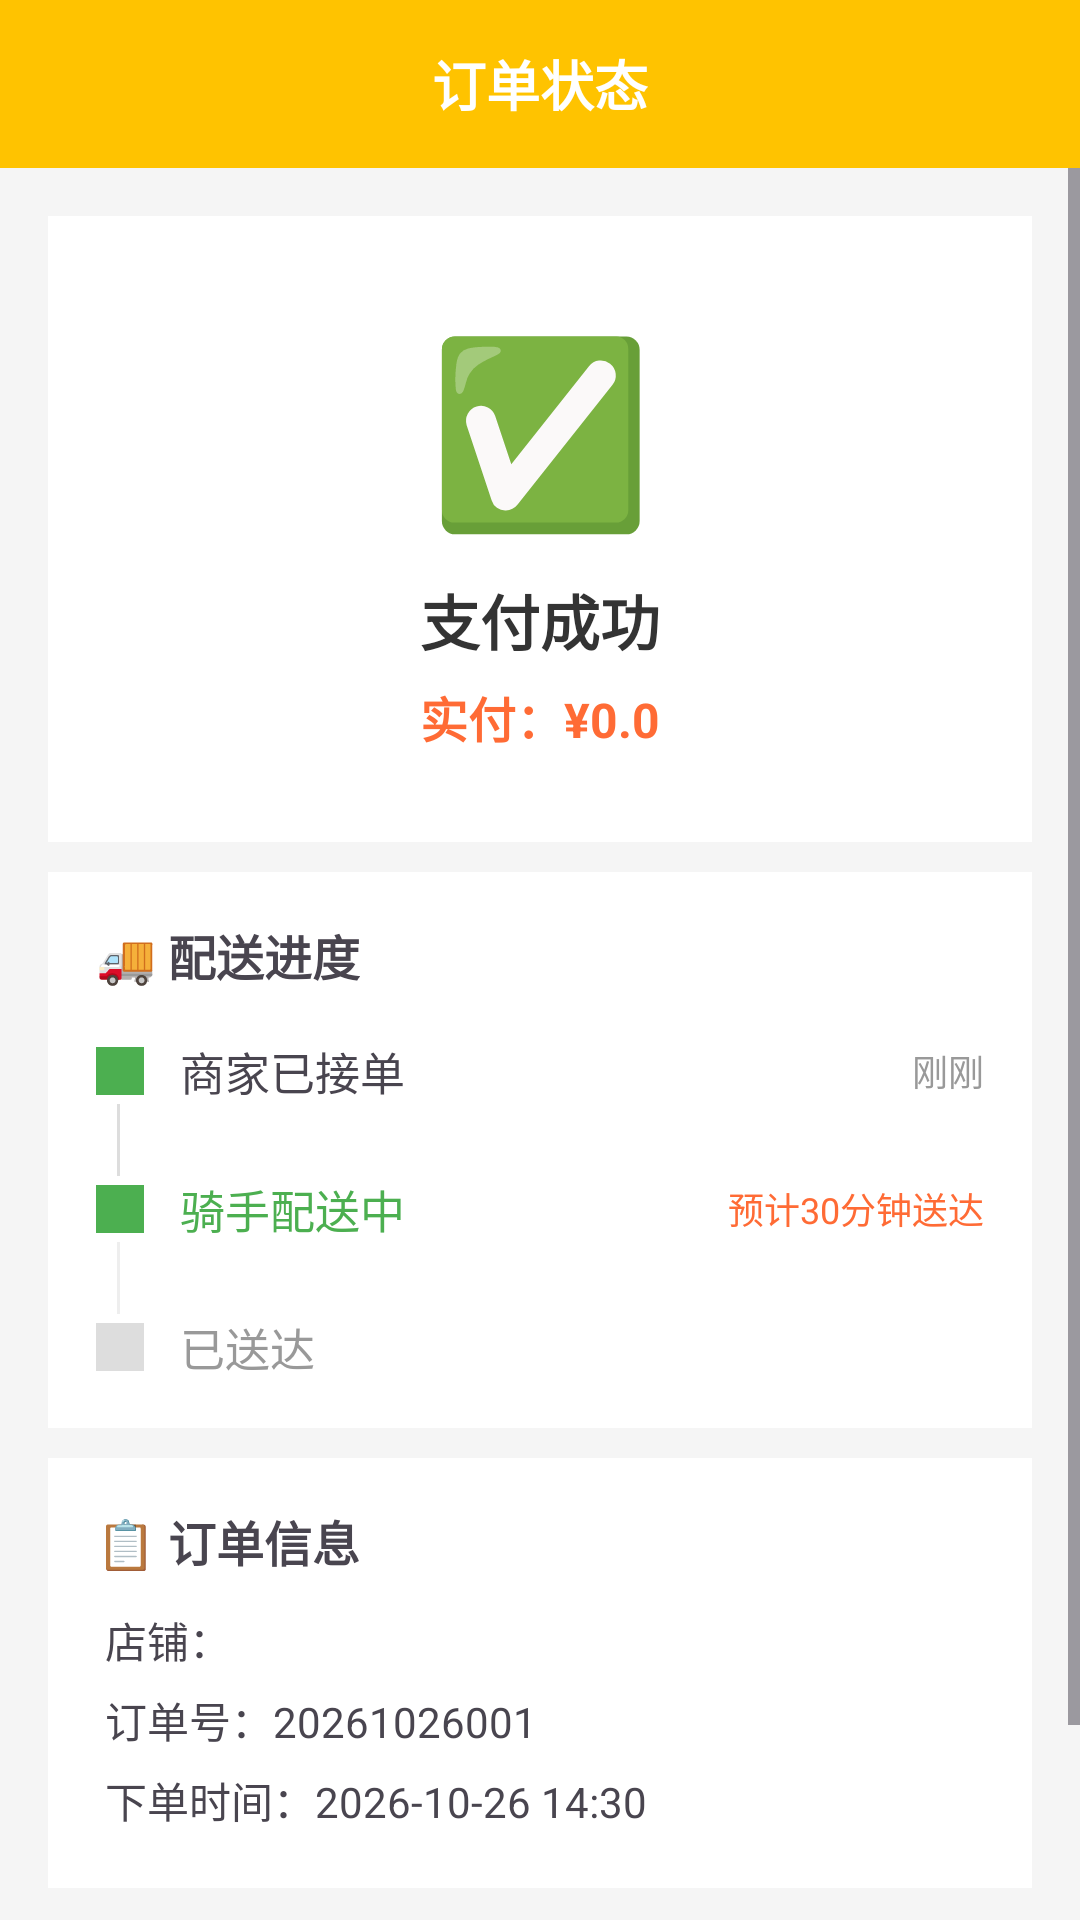

The Android layout XML behind this screen, and the referenced resources:
<!-- AndroidManifest.xml: application theme Theme.MeiTuanDemo -->
<!-- res/layout/activity_order_status.xml -->
<?xml version="1.0" encoding="utf-8"?>
<LinearLayout xmlns:android="http://schemas.android.com/apk/res/android"
    android:layout_width="match_parent"
    android:layout_height="match_parent"
    android:orientation="vertical"
    android:background="#F5F5F5">

    
    <LinearLayout
        android:layout_width="match_parent"
        android:layout_height="56dp"
        android:background="#FFC300"
        android:gravity="center">

        <TextView
            android:layout_width="wrap_content"
            android:layout_height="wrap_content"
            android:text="订单状态"
            android:textSize="18sp"
            android:textStyle="bold"
            android:textColor="#FFFFFF" />
    </LinearLayout>

    <ScrollView
        android:layout_width="match_parent"
        android:layout_height="match_parent">

        <LinearLayout
            android:layout_width="match_parent"
            android:layout_height="wrap_content"
            android:orientation="vertical"
            android:padding="16dp">

            
            <LinearLayout
                android:layout_width="match_parent"
                android:layout_height="wrap_content"
                android:background="#FFFFFF"
                android:padding="30dp"
                android:gravity="center"
                android:orientation="vertical">

                <TextView
                    android:layout_width="wrap_content"
                    android:layout_height="wrap_content"
                    android:text="✅"
                    android:textSize="60sp" />

                <TextView
                    android:layout_width="wrap_content"
                    android:layout_height="wrap_content"
                    android:text="支付成功"
                    android:textSize="20sp"
                    android:textStyle="bold"
                    android:textColor="#333333"
                    android:layout_marginTop="10dp" />

                <TextView
                    android:id="@+id/order_amount"
                    android:layout_width="wrap_content"
                    android:layout_height="wrap_content"
                    android:text="实付：¥0.0"
                    android:textSize="16sp"
                    android:textColor="#FF6B35"
                    android:textStyle="bold"
                    android:layout_marginTop="6dp" />
            </LinearLayout>

            
            <LinearLayout
                android:layout_width="match_parent"
                android:layout_height="wrap_content"
                android:background="#FFFFFF"
                android:padding="16dp"
                android:layout_marginTop="10dp"
                android:orientation="vertical">

                <TextView
                    android:layout_width="wrap_content"
                    android:layout_height="wrap_content"
                    android:text="🚚 配送进度"
                    android:textSize="16sp"
                    android:textStyle="bold"
                    android:layout_marginBottom="16dp" />

                
                <LinearLayout
                    android:layout_width="match_parent"
                    android:layout_height="wrap_content"
                    android:orientation="horizontal"
                    android:gravity="center_vertical">

                    <View
                        android:id="@+id/dot1"
                        android:layout_width="16dp"
                        android:layout_height="16dp"
                        android:background="#4CAF50" />

                    <TextView
                        android:layout_width="0dp"
                        android:layout_height="wrap_content"
                        android:layout_weight="1"
                        android:text="商家已接单"
                        android:textSize="15sp"
                        android:layout_marginLeft="12dp" />

                    <TextView
                        android:id="@+id/time1"
                        android:layout_width="wrap_content"
                        android:layout_height="wrap_content"
                        android:text="刚刚"
                        android:textSize="12sp"
                        android:textColor="#999999" />
                </LinearLayout>

                <View
                    android:layout_width="1dp"
                    android:layout_height="24dp"
                    android:background="#DDDDDD"
                    android:layout_marginStart="7dp" />

                
                <LinearLayout
                    android:layout_width="match_parent"
                    android:layout_height="wrap_content"
                    android:orientation="horizontal"
                    android:gravity="center_vertical">

                    <View
                        android:id="@+id/dot2"
                        android:layout_width="16dp"
                        android:layout_height="16dp"
                        android:background="#4CAF50" />

                    <TextView
                        android:layout_width="0dp"
                        android:layout_height="wrap_content"
                        android:layout_weight="1"
                        android:text="骑手配送中"
                        android:textSize="15sp"
                        android:textColor="#4CAF50"
                        android:layout_marginLeft="12dp" />

                    <TextView
                        android:id="@+id/time2"
                        android:layout_width="wrap_content"
                        android:layout_height="wrap_content"
                        android:text="预计30分钟送达"
                        android:textSize="12sp"
                        android:textColor="#FF6B35" />
                </LinearLayout>

                <View
                    android:layout_width="1dp"
                    android:layout_height="24dp"
                    android:background="#EEEEEE"
                    android:layout_marginStart="7dp" />

                
                <LinearLayout
                    android:layout_width="match_parent"
                    android:layout_height="wrap_content"
                    android:orientation="horizontal"
                    android:gravity="center_vertical">

                    <View
                        android:id="@+id/dot3"
                        android:layout_width="16dp"
                        android:layout_height="16dp"
                        android:background="#DDDDDD" />

                    <TextView
                        android:layout_width="0dp"
                        android:layout_height="wrap_content"
                        android:layout_weight="1"
                        android:text="已送达"
                        android:textSize="15sp"
                        android:textColor="#999999"
                        android:layout_marginLeft="12dp" />
                </LinearLayout>
            </LinearLayout>

            
            <LinearLayout
                android:layout_width="match_parent"
                android:layout_height="wrap_content"
                android:background="#FFFFFF"
                android:padding="16dp"
                android:layout_marginTop="10dp"
                android:orientation="vertical">

                <TextView
                    android:layout_width="wrap_content"
                    android:layout_height="wrap_content"
                    android:text="📋 订单信息"
                    android:textSize="16sp"
                    android:textStyle="bold"
                    android:layout_marginBottom="8dp" />

                <TextView
                    android:id="@+id/order_shop"
                    android:layout_width="wrap_content"
                    android:layout_height="wrap_content"
                    android:text="店铺："
                    android:textSize="14sp"
                    android:padding="3dp" />

                <TextView
                    android:layout_width="wrap_content"
                    android:layout_height="wrap_content"
                    android:text="订单号：20261026001"
                    android:textSize="14sp"
                    android:padding="3dp" />

                <TextView
                    android:layout_width="wrap_content"
                    android:layout_height="wrap_content"
                    android:text="下单时间：2026-10-26 14:30"
                    android:textSize="14sp"
                    android:padding="3dp" />
            </LinearLayout>

            
            <Button
                android:id="@+id/back_home_btn"
                android:layout_width="match_parent"
                android:layout_height="48dp"
                android:text="返回首页"
                android:background="#FFC300"
                android:textColor="#FFFFFF"
                android:textSize="16sp"
                android:layout_marginTop="20dp" />

        </LinearLayout>
    </ScrollView>

</LinearLayout>
<!-- resources referenced by this layout -->
<resources>
  <style name="Theme.MeiTuanDemo" parent="Base.Theme.MeiTuanDemo" />
  <style name="Base.Theme.MeiTuanDemo" parent="Theme.Material3.DayNight.NoActionBar">
          
          
      </style>
</resources>
